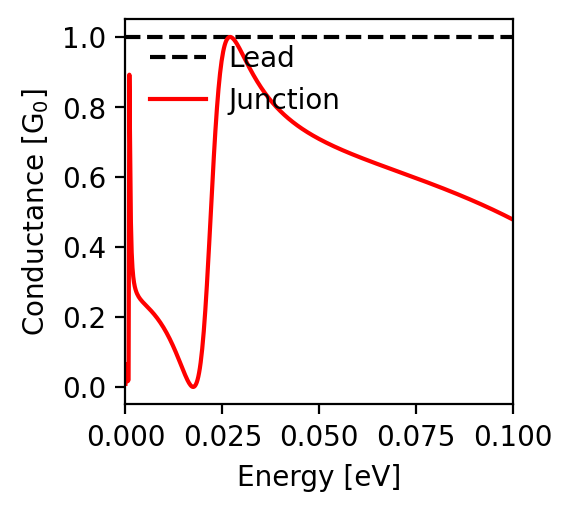

Data behind this chart, as committed beside it:
energy; conductance
-0.1; 0.478
-0.0998; 0.479
-0.0996; 0.48
-0.0994; 0.482
-0.0992; 0.483
-0.099; 0.484
-0.0988; 0.485
-0.0986; 0.486
-0.0984; 0.487
-0.0982; 0.488
-0.098; 0.489
-0.0978; 0.49
-0.0976; 0.492
-0.0974; 0.493
-0.0972; 0.494
-0.097; 0.495
-0.0968; 0.496
-0.0966; 0.497
-0.0964; 0.498
-0.0962; 0.499
-0.096; 0.5
-0.0958; 0.501
-0.0956; 0.502
-0.0954; 0.503
-0.0952; 0.504
-0.095; 0.505
-0.0948; 0.506
-0.0946; 0.508
-0.0944; 0.509
-0.0942; 0.51
-0.094; 0.511
-0.0938; 0.512
-0.0936; 0.513
-0.0934; 0.514
-0.0932; 0.515
-0.093; 0.516
-0.0928; 0.517
-0.0926; 0.518
-0.0924; 0.519
-0.0922; 0.52
-0.092; 0.521
-0.0918; 0.522
-0.0916; 0.523
-0.0914; 0.524
-0.0912; 0.525
-0.091; 0.526
-0.0908; 0.527
-0.0906; 0.528
-0.0904; 0.529
-0.0902; 0.53
-0.09; 0.531
-0.0898; 0.532
-0.0896; 0.532
-0.0894; 0.533
-0.0892; 0.534
-0.089; 0.535
-0.0888; 0.536
-0.0886; 0.537
-0.0884; 0.538
-0.0882; 0.539
... 941 more rows
